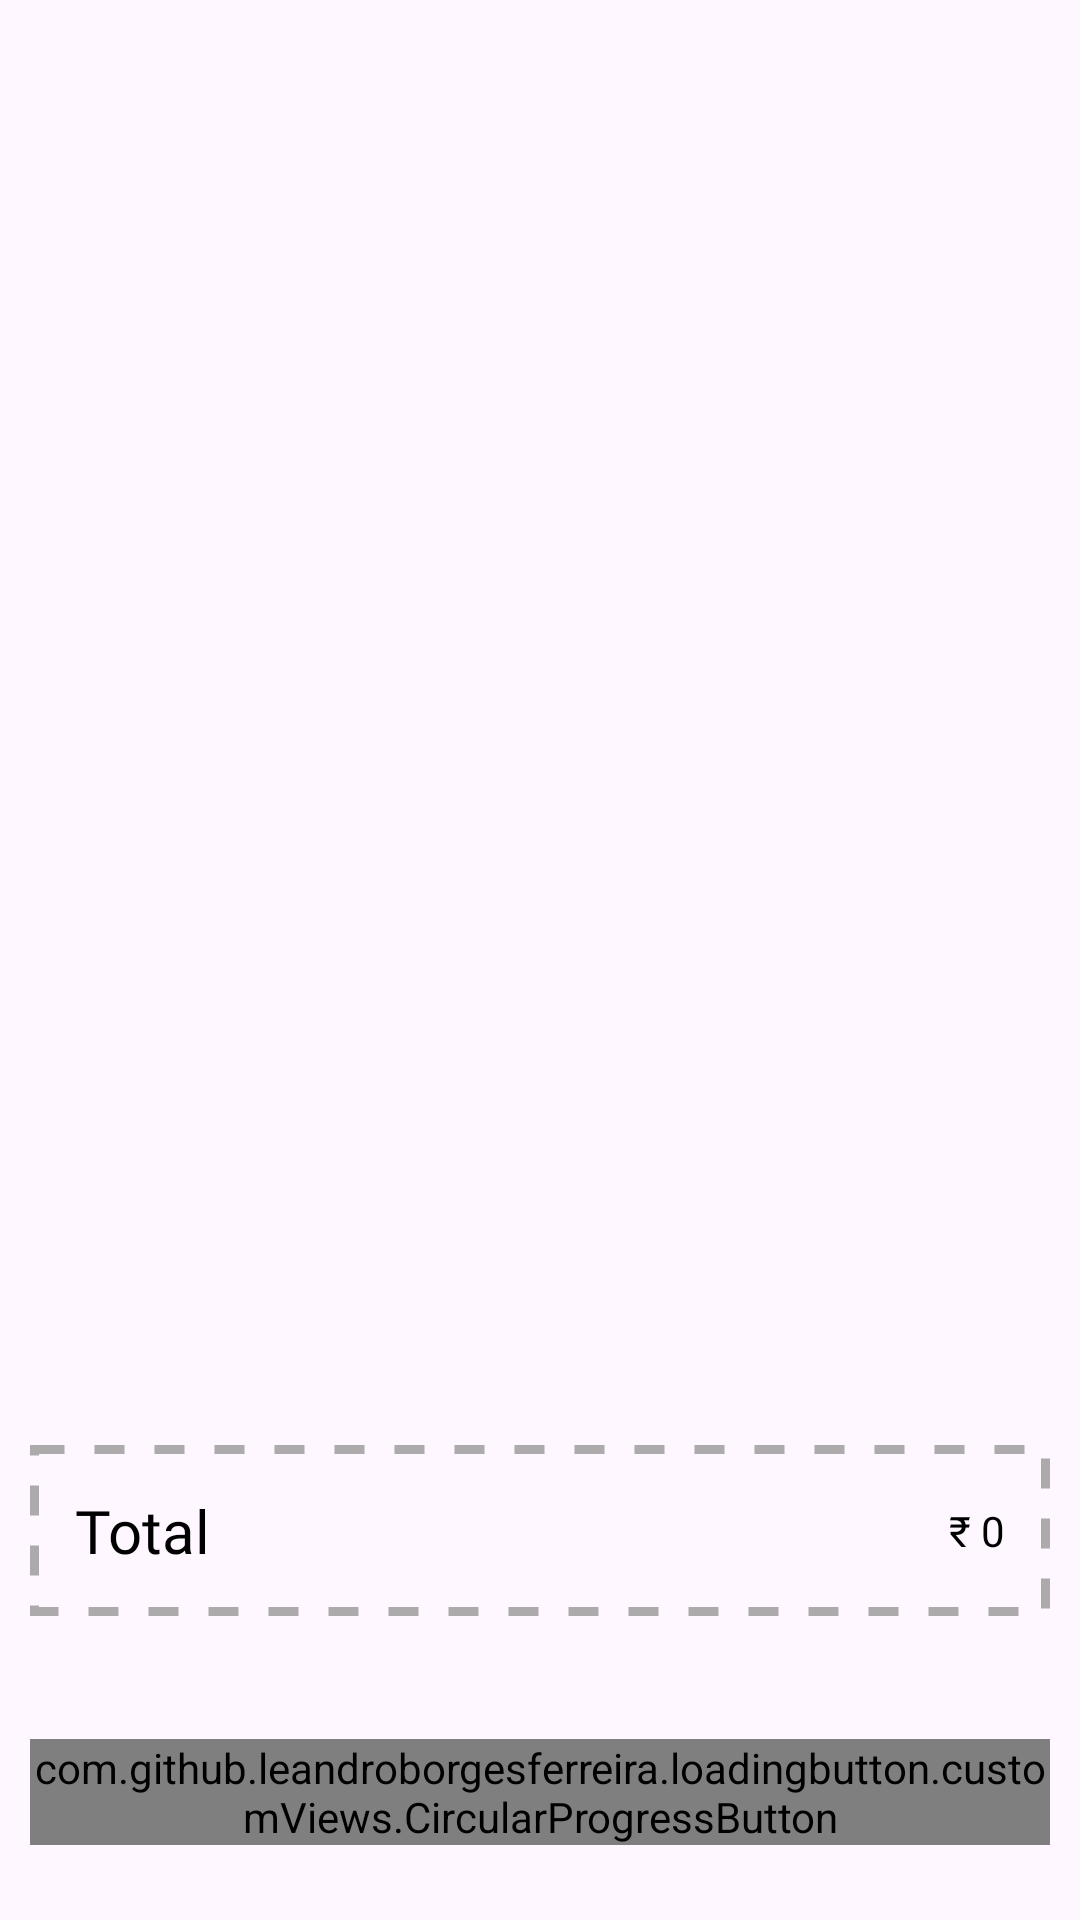

Layout XML and referenced resources for this Android screen:
<!-- AndroidManifest.xml: application theme Theme.EKart -->
<!-- res/layout/fragment_cart.xml -->
<?xml version="1.0" encoding="utf-8"?>
<androidx.constraintlayout.widget.ConstraintLayout xmlns:android="http://schemas.android.com/apk/res/android"
    xmlns:app="http://schemas.android.com/apk/res-auto"
    xmlns:tools="http://schemas.android.com/tools"
    android:layout_width="match_parent"
    android:layout_height="match_parent"
    android:id="@+id/mainConstraintLayout"
    android:padding="10dp"
    tools:context=".ui.shopping.fragment.bottomNavFragment.CartFragment">

    <androidx.constraintlayout.widget.ConstraintLayout
        android:id="@+id/mainLayout"
        android:visibility="visible"
        android:layout_width="match_parent"
        android:layout_height="match_parent">

        <com.google.android.material.progressindicator.LinearProgressIndicator
            android:id="@+id/linearProgressIndicator"
            android:layout_width="match_parent"
            android:layout_height="wrap_content"
            android:layout_marginTop="10dp"
            android:visibility="invisible"
            android:indeterminate="true"
            app:layout_constraintTop_toTopOf="parent" />

        <androidx.recyclerview.widget.RecyclerView
            android:id="@+id/rvCartProduct"
            android:layout_width="match_parent"
            android:layout_height="0dp"
            android:layout_marginTop="12dp"
            tools:listitem="@layout/cart_product_rv_item"
            app:layout_constraintBottom_toTopOf="@id/guideline_h_0.68"
            app:layout_constraintTop_toTopOf="parent" />

        <androidx.constraintlayout.widget.Guideline
            android:id="@+id/guideline_h_0.68"
            android:layout_width="wrap_content"
            android:layout_height="wrap_content"
            android:orientation="horizontal"
            app:layout_constraintGuide_percent="0.68" />

        <androidx.constraintlayout.widget.ConstraintLayout
            android:id="@+id/totalPriceContainer"
            android:layout_width="match_parent"
            android:layout_height="wrap_content"
            android:layout_marginTop="50dp"
            android:background="@drawable/total_price_container_bg"
            app:layout_constraintTop_toBottomOf="@+id/guideline_h_0.68">

            <TextView
                android:id="@+id/tvTotal"
                android:layout_width="wrap_content"
                android:layout_height="wrap_content"
                android:layout_margin="15dp"
                android:fontFamily="@font/poppins_black"
                android:text="@string/total"
                android:textAllCaps="false"
                android:textColor="@color/black"
                android:textSize="20sp"
                app:layout_constraintBottom_toBottomOf="parent"
                app:layout_constraintStart_toStartOf="parent"
                app:layout_constraintTop_toTopOf="parent" />

            <TextView
                android:id="@+id/tvTotalPrice"
                android:layout_width="wrap_content"
                android:layout_height="wrap_content"
                android:layout_margin="15dp"
                android:fontFamily="@font/poppins_black"
                android:text="₹ 0"
                android:textColor="@color/black"
                app:layout_constraintBottom_toBottomOf="parent"
                app:layout_constraintEnd_toEndOf="parent"
                app:layout_constraintTop_toTopOf="parent" />
        </androidx.constraintlayout.widget.ConstraintLayout>

        <com.github.leandroborgesferreira.loadingbutton.customViews.CircularProgressButton
            android:id="@+id/btnCheckOut"
            style="@style/blueButtonStyle"
            android:layout_width="0dp"
            android:layout_height="wrap_content"
            android:layout_marginBottom="15dp"
            android:text="@string/check_out"
            app:layout_constraintBottom_toBottomOf="parent"
            app:layout_constraintEnd_toEndOf="parent"
            app:layout_constraintStart_toStartOf="parent" />

        <ProgressBar
            android:id="@+id/pb"
            android:layout_width="wrap_content"
            android:layout_height="wrap_content"
            android:visibility="gone"
            app:layout_constraintBottom_toBottomOf="parent"
            app:layout_constraintEnd_toEndOf="parent"
            app:layout_constraintStart_toStartOf="parent"
            app:layout_constraintTop_toTopOf="parent" />
    </androidx.constraintlayout.widget.ConstraintLayout>

    <androidx.constraintlayout.widget.ConstraintLayout
        android:id="@+id/cardEmptyLayout"
        android:visibility="gone"
        android:layout_width="match_parent"
        android:layout_height="match_parent">
        <ImageView
            android:id="@+id/ivEmptyCartTexture"
            android:layout_width="wrap_content"
            android:layout_height="wrap_content"
            android:background="@drawable/ic_empty_box_texture"
            app:layout_constraintBottom_toBottomOf="parent"
            app:layout_constraintEnd_toEndOf="parent"
            app:layout_constraintStart_toStartOf="parent"
            app:layout_constraintTop_toTopOf="parent" />

        <ImageView
            android:id="@+id/ivEmptyCartBGBox"
            android:layout_width="wrap_content"
            android:layout_height="wrap_content"
            android:src="@drawable/ic_empty_box"
            android:background="@drawable/empty_box_background"
            app:layout_constraintBottom_toBottomOf="parent"
            app:layout_constraintEnd_toEndOf="parent"
            app:layout_constraintStart_toStartOf="parent"
            app:layout_constraintTop_toTopOf="parent" />
        <TextView
            android:text="@string/no_item_in_yout_cart"
            android:textAllCaps="false"
            app:layout_constraintStart_toStartOf="parent"
            app:layout_constraintTop_toBottomOf="@id/ivEmptyCartTexture"
            android:layout_marginTop="20dp"
            android:textSize="17sp"
            android:textColor="@color/black"
            android:fontFamily="@font/poppins_black"
            app:layout_constraintEnd_toEndOf="parent"
            android:layout_width="wrap_content"
            android:layout_height="wrap_content"/>
    </androidx.constraintlayout.widget.ConstraintLayout>
</androidx.constraintlayout.widget.ConstraintLayout>
<!-- res/layout/cart_product_rv_item.xml (included above) -->
<?xml version="1.0" encoding="utf-8"?>
<androidx.cardview.widget.CardView
    xmlns:android="http://schemas.android.com/apk/res/android"
    android:layout_width="match_parent"
    android:layout_height="wrap_content"
    xmlns:app="http://schemas.android.com/apk/res-auto"
    android:id="@+id/main"
    app:cardCornerRadius="10dp"
    android:layout_margin="5dp"
    android:elevation="10dp">


    <androidx.constraintlayout.widget.ConstraintLayout
        android:layout_width="match_parent"
        android:layout_height="wrap_content">

        <ImageView
            android:id="@+id/iv_product_img"
            android:layout_width="150dp"
            android:layout_height="150dp"
            android:src="@drawable/ic_launcher_background"
            app:layout_constraintBottom_toBottomOf="parent"
            app:layout_constraintStart_toStartOf="parent"
            app:layout_constraintTop_toTopOf="parent" />

        <TextView
            android:id="@+id/tv_product_name"
            style="@style/h3"
            android:layout_width="0dp"
            android:layout_height="wrap_content"
            android:layout_marginStart="10dp"
            android:layout_marginTop="8dp"
            android:text="@string/product_name"
            android:textAllCaps="false"
            android:textColor="@color/black"
            android:textStyle="bold"
            app:layout_constraintEnd_toStartOf="@+id/guideline2"
            app:layout_constraintStart_toEndOf="@+id/iv_product_img"
            app:layout_constraintTop_toTopOf="parent" />

        <TextView
            android:id="@+id/tv_product_price"
            android:layout_width="wrap_content"
            android:layout_height="wrap_content"
            android:text="@string/product_price"
            android:textAllCaps="false"
            android:textColor="@color/black"
            android:textSize="20sp"
            app:layout_constraintStart_toStartOf="@id/tv_product_name"
            app:layout_constraintTop_toBottomOf="@+id/tv_product_name" />

        <include
            android:id="@+id/layoutSelectedSize"
            android:layout_marginBottom="5dp"
            layout="@layout/sizes_rv_item"
            android:layout_width="wrap_content"
            android:layout_height="wrap_content"
            android:layout_marginTop="7dp"
            app:layout_constraintStart_toStartOf="@id/tv_product_price"
            app:layout_constraintTop_toBottomOf="@id/tv_product_price" />

        <include
            android:id="@+id/layoutSelectedColor"
            layout="@layout/colors_rv_item"
            android:layout_width="wrap_content"
            android:layout_height="wrap_content"
            android:layout_marginStart="10dp"
            app:layout_constraintStart_toEndOf="@id/layoutSelectedSize"
            app:layout_constraintTop_toTopOf="@id/layoutSelectedSize" />

        <ImageView
            android:id="@+id/ivDecreaseQuantity"
            android:layout_width="wrap_content"
            android:layout_height="wrap_content"
            android:layout_marginEnd="8dp"
            android:src="@drawable/ic_minus"
            app:layout_constraintBottom_toTopOf="@+id/tvQuantity"
            app:layout_constraintEnd_toEndOf="parent"
            app:layout_constraintTop_toTopOf="parent"
            app:layout_constraintVertical_chainStyle="packed" />

        <TextView
            android:id="@+id/tvQuantity"
            android:layout_width="wrap_content"
            android:layout_height="wrap_content"
            android:layout_marginVertical="10dp"
            android:layout_marginEnd="6dp"
            android:text="@string/_1"
            app:layout_constraintBottom_toTopOf="@+id/ivIncreaseQuantity"
            app:layout_constraintEnd_toEndOf="@id/ivDecreaseQuantity"
            app:layout_constraintTop_toBottomOf="@+id/ivDecreaseQuantity" />

        <ImageView
            android:id="@+id/ivIncreaseQuantity"
            android:layout_width="wrap_content"
            android:layout_height="wrap_content"
            android:layout_marginEnd="-2dp"
            android:src="@drawable/ic_plus"
            app:layout_constraintBottom_toBottomOf="parent"
            app:layout_constraintEnd_toEndOf="@id/ivDecreaseQuantity"
            app:layout_constraintTop_toBottomOf="@+id/tvQuantity" />

        <androidx.constraintlayout.widget.Guideline
            android:id="@+id/guideline2"
            android:layout_width="wrap_content"
            android:layout_height="wrap_content"
            android:orientation="vertical"
            app:layout_constraintGuide_percent="0.9052369" />
    </androidx.constraintlayout.widget.ConstraintLayout>

</androidx.cardview.widget.CardView>
<!-- res/layout/sizes_rv_item.xml (included above) -->
<?xml version="1.0" encoding="utf-8"?>
<androidx.constraintlayout.widget.ConstraintLayout xmlns:android="http://schemas.android.com/apk/res/android"
    xmlns:app="http://schemas.android.com/apk/res-auto"
    android:layout_width="wrap_content"
    android:id="@+id/main"
    android:layout_height="wrap_content"
    android:layout_gravity="center">

    <androidx.cardview.widget.CardView
        android:id="@+id/selection_area"
        android:layout_width="0dp"
        android:layout_height="0dp"
        android:layout_margin="2dp"
        android:layout_marginHorizontal="15dp"
        android:layout_marginVertical="5dp"
        android:background="@color/g_gray700"
        app:cardCornerRadius="20dp"
        app:layout_constraintBottom_toBottomOf="parent"
        app:layout_constraintEnd_toEndOf="parent"
        app:layout_constraintStart_toStartOf="parent"
        app:layout_constraintTop_toTopOf="parent">

        <ImageView
            android:layout_width="match_parent"
            android:layout_height="match_parent"
            android:background="@color/g_gray700" />

    </androidx.cardview.widget.CardView>

    <androidx.cardview.widget.CardView
        android:id="@+id/cv_Text"
        android:layout_width="wrap_content"
        android:layout_height="wrap_content"
        android:layout_margin="3dp"
        app:cardCornerRadius="20dp"
        app:layout_constraintBottom_toBottomOf="parent"
        app:layout_constraintEnd_toEndOf="parent"
        app:layout_constraintStart_toStartOf="parent"
        app:layout_constraintTop_toTopOf="parent">

        <TextView
            android:id="@+id/size_area"
            android:layout_width="wrap_content"
            android:layout_height="wrap_content"
            android:layout_marginHorizontal="20dp"
            android:layout_marginVertical="5dp"
            android:background="@color/white"
            android:text="@string/medium"
            android:textSize="15sp" />
    </androidx.cardview.widget.CardView>

</androidx.constraintlayout.widget.ConstraintLayout>
<!-- res/layout/colors_rv_item.xml (included above) -->
<?xml version="1.0" encoding="utf-8"?>
<androidx.constraintlayout.widget.ConstraintLayout xmlns:android="http://schemas.android.com/apk/res/android"
    xmlns:app="http://schemas.android.com/apk/res-auto"
    android:layout_width="wrap_content"
    android:layout_height="wrap_content"
    android:id="@+id/main"
    android:layout_gravity="center"
    android:layout_margin="2dp">

    <androidx.cardview.widget.CardView
        android:id="@+id/selection_area"
        android:layout_width="30dp"
        android:layout_height="30dp"
        app:cardCornerRadius="20dp"
        app:layout_constraintBottom_toBottomOf="parent"
        app:layout_constraintEnd_toEndOf="parent"
        app:layout_constraintStart_toStartOf="parent"
        app:layout_constraintTop_toTopOf="parent">

        <ImageView
            android:layout_width="match_parent"
            android:layout_height="match_parent"
            android:background="@color/g_gray700" />
    </androidx.cardview.widget.CardView>

    <androidx.cardview.widget.CardView
        android:layout_width="28dp"
        android:layout_height="28dp"
        app:cardCornerRadius="20dp"
        app:layout_constraintBottom_toBottomOf="parent"
        app:layout_constraintEnd_toEndOf="parent"
        app:layout_constraintStart_toStartOf="parent"
        app:layout_constraintTop_toTopOf="parent">

        <ImageView
            android:id="@+id/color_area"
            android:layout_width="match_parent"
            android:layout_height="match_parent"
            android:background="@color/black" />
    </androidx.cardview.widget.CardView>
</androidx.constraintlayout.widget.ConstraintLayout>
<!-- resources referenced by this layout -->
<resources>
  <color name="black">#FF000000</color>
  <color name="g_gray700">#666666</color>
  <color name="white">#FFFFFFFF</color>
  <!-- drawable total_price_container_bg (drawable) -->
  <?xml version="1.0" encoding="utf-8"?>
  <selector xmlns:android="http://schemas.android.com/apk/res/android">
      <item>
          <shape android:shape="rectangle">
  
              <stroke android:width="3dp"
                  android:dashWidth="10dp"
                  android:color="#ACAAAA"
                  android:dashGap="10dp"/>
          </shape>
      </item>
  </selector>
  <string name="_1">1</string>
  <string name="check_out">Check Out</string>
  <string name="medium">medium</string>
  <string name="no_item_in_yout_cart">No Item In Yout Cart</string>
  <string name="product_name">Product Name</string>
  <string name="product_price">₹ 10000.0</string>
  <string name="total">Total</string>
  <style name="blueButtonStyle">
          <item name="android:background">@drawable/blue_btn_bg</item>
          <item name="android:textColor">@color/white</item>
          <item name="android:fontFamily">@font/poppins_black</item>
          <item name="android:textAllCaps">false</item>
          <item name="android:textSize">@dimen/h2TextSize</item>
      </style>
  <style name="h3">
          <item name="android:fontFamily">@font/poppins_light</item>
          <item name="android:textColor">@color/black</item>
          <item name="android:textSize">@dimen/h3TextSize</item>
      </style>
  <style name="Theme.EKart" parent="Base.Theme.EKart" />
  <!-- drawable blue_btn_bg (drawable) -->
  <?xml version="1.0" encoding="utf-8"?>
  <selector xmlns:android="http://schemas.android.com/apk/res/android">
  <item>
      <shape android:shape="rectangle">
          <corners android:radius="@dimen/btnCorners"/>
          <solid android:color="@color/g_blue"/>
      </shape>
  </item>
  </selector>
  <dimen name="h2TextSize">17dp</dimen>
  <dimen name="h3TextSize">22dp</dimen>
  <style name="Base.Theme.EKart" parent="Theme.Material3.Light.NoActionBar">
          
          
      </style>
  <dimen name="btnCorners">5dp</dimen>
  <color name="g_blue">#000DAE</color>
</resources>
